Run: headless pygame with SDL's dummy video driver; simulated clock (each Clock.tick advances the game by its frame time, no real sleeping); random seed 0; keys injected as events and as key.get_pressed() state; mouse plan: one left click at the window centre at the start of phase 2, then a move to the lower-right quarter at the start of phase 3.
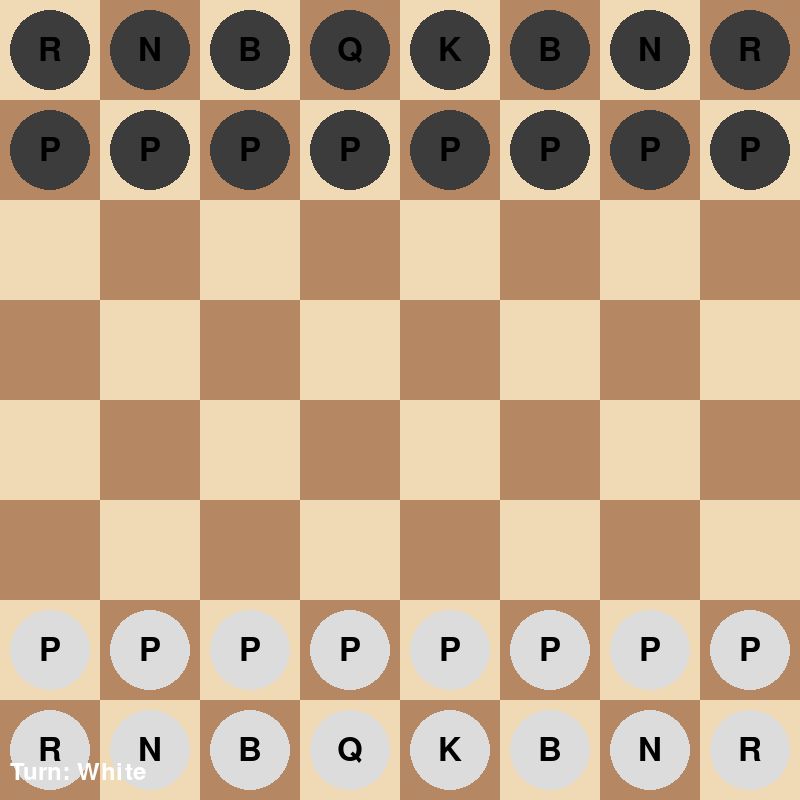
Frame 1 of 4 · flips 1–60 · no input
Frame 2 of 4 · flips 61–180 · clicked the window centre · tapped SPACE, RETURN · held RIGHT (→), D · screen unchanged from frame 1, image omitted
Frame 3 of 4 · flips 181–300 · moved the mouse to the lower-right quarter · held DOWN (↓), S · screen unchanged from frame 2, image omitted
Frame 4 of 4 · flips 301–420 · held LEFT (←), A, UP (↑), W · screen unchanged from frame 3, image omitted

The pygame program that drew these frames:

import pygame
import sys
import copy

# Initialize Pygame
pygame.init()

# Constants
WIDTH, HEIGHT = 800, 800
BOARD_SIZE = 8
SQUARE_SIZE = WIDTH // BOARD_SIZE
FPS = 60

# Colors
LIGHT_SQUARE = (240, 217, 181)
DARK_SQUARE = (181, 136, 99)
HIGHLIGHT_COLOR = (0, 255, 0, 128)
SELECTED_COLOR = (255, 255, 0, 128)
POSSIBLE_MOVE_COLOR = (0, 255, 0, 100)
CHECK_COLOR = (255, 0, 0, 100)

# Piece colors
WHITE = 'white'
BLACK = 'black'

# Piece types
PAWN = 'pawn'
KNIGHT = 'knight'
BISHOP = 'bishop'
ROOK = 'rook'
QUEEN = 'queen'
KING = 'king'

# Unicode mapping for display (optional, we use letters for clarity)
PIECE_SYMBOLS = {
    PAWN: 'P',
    KNIGHT: 'N',
    BISHOP: 'B',
    ROOK: 'R',
    QUEEN: 'Q',
    KING: 'K'
}


class Piece:
    """Represents a chess piece."""
    def __init__(self, piece_type, color, has_moved=False):
        self.type = piece_type
        self.color = color
        self.has_moved = has_moved

    def __repr__(self):
        return f"{self.color[0]}{self.type[0]}"

    def get_symbol(self):
        return PIECE_SYMBOLS[self.type]


class Board:
    """Represents the chess board and game state."""
    def __init__(self):
        self.board = [[None for _ in range(BOARD_SIZE)] for _ in range(BOARD_SIZE)]
        self.turn = WHITE
        self.en_passant_target = None  # (row, col) where en passant capture is possible
        self.white_king_moved = False
        self.white_queen_rook_moved = False  # left rook (a1)
        self.white_king_rook_moved = False   # right rook (h1)
        self.black_king_moved = False
        self.black_queen_rook_moved = False  # left rook (a8)
        self.black_king_rook_moved = False   # right rook (h8)
        self.check = False
        self.game_over = False
        self.winner = None
        self.setup_board()

    def setup_board(self):
        """Initialize pieces in starting positions."""
        # Pawns
        for col in range(BOARD_SIZE):
            self.board[1][col] = Piece(PAWN, BLACK)
            self.board[6][col] = Piece(PAWN, WHITE)

        # Major pieces - Black
        self.board[0][0] = Piece(ROOK, BLACK)
        self.board[0][1] = Piece(KNIGHT, BLACK)
        self.board[0][2] = Piece(BISHOP, BLACK)
        self.board[0][3] = Piece(QUEEN, BLACK)
        self.board[0][4] = Piece(KING, BLACK)
        self.board[0][5] = Piece(BISHOP, BLACK)
        self.board[0][6] = Piece(KNIGHT, BLACK)
        self.board[0][7] = Piece(ROOK, BLACK)

        # Major pieces - White
        self.board[7][0] = Piece(ROOK, WHITE)
        self.board[7][1] = Piece(KNIGHT, WHITE)
        self.board[7][2] = Piece(BISHOP, WHITE)
        self.board[7][3] = Piece(QUEEN, WHITE)
        self.board[7][4] = Piece(KING, WHITE)
        self.board[7][5] = Piece(BISHOP, WHITE)
        self.board[7][6] = Piece(KNIGHT, WHITE)
        self.board[7][7] = Piece(ROOK, WHITE)

    def copy(self):
        """Create a deep copy of the board for move validation."""
        new_board = Board()
        new_board.board = [[None for _ in range(BOARD_SIZE)] for _ in range(BOARD_SIZE)]
        for r in range(BOARD_SIZE):
            for c in range(BOARD_SIZE):
                piece = self.board[r][c]
                if piece:
                    new_board.board[r][c] = Piece(piece.type, piece.color, piece.has_moved)
        new_board.turn = self.turn
        new_board.en_passant_target = self.en_passant_target
        new_board.white_king_moved = self.white_king_moved
        new_board.white_queen_rook_moved = self.white_queen_rook_moved
        new_board.white_king_rook_moved = self.white_king_rook_moved
        new_board.black_king_moved = self.black_king_moved
        new_board.black_queen_rook_moved = self.black_queen_rook_moved
        new_board.black_king_rook_moved = self.black_king_rook_moved
        new_board.check = self.check
        new_board.game_over = self.game_over
        new_board.winner = self.winner
        return new_board

    def in_bounds(self, row, col):
        """Check if coordinates are inside the board."""
        return 0 <= row < BOARD_SIZE and 0 <= col < BOARD_SIZE

    def is_square_attacked(self, row, col, color):
        """Check if a square is attacked by any piece of the given color."""
        for r in range(BOARD_SIZE):
            for c in range(BOARD_SIZE):
                piece = self.board[r][c]
                if piece and piece.color == color:
                    if self.is_pseudo_legal_move((r, c), (row, col), piece):
                        return True
        return False

    def is_pseudo_legal_move(self, start, end, piece):
        """Check if a move is pseudo-legal (ignores check)."""
        start_row, start_col = start
        end_row, end_col = end
        target_piece = self.board[end_row][end_col]

        # Cannot capture own piece
        if target_piece and target_piece.color == piece.color:
            return False

        # Move logic based on piece type
        dr = end_row - start_row
        dc = end_col - start_col
        abs_dr = abs(dr)
        abs_dc = abs(dc)

        if piece.type == PAWN:
            direction = -1 if piece.color == WHITE else 1
            # One step forward
            if dr == direction and dc == 0 and not target_piece:
                return True
            # Two steps from starting position
            if (piece.color == WHITE and start_row == 6) or (piece.color == BLACK and start_row == 1):
                if dr == 2 * direction and dc == 0 and not target_piece and not self.board[start_row + direction][start_col]:
                    return True
            # Diagonal capture
            if dr == direction and abs_dc == 1 and target_piece:
                return True
            # En passant capture
            if self.en_passant_target == (end_row, end_col) and dr == direction and abs_dc == 1 and not target_piece:
                return True
            return False

        elif piece.type == KNIGHT:
            return (abs_dr, abs_dc) in [(2, 1), (1, 2)]

        elif piece.type == BISHOP:
            if abs_dr != abs_dc:
                return False
            step_r = 1 if dr > 0 else -1
            step_c = 1 if dc > 0 else -1
            r, c = start_row + step_r, start_col + step_c
            while (r, c) != (end_row, end_col):
                if self.board[r][c]:
                    return False
                r += step_r
                c += step_c
            return True

        elif piece.type == ROOK:
            if start_row != end_row and start_col != end_col:
                return False
            if start_row == end_row:
                step_c = 1 if dc > 0 else -1
                for c in range(start_col + step_c, end_col, step_c):
                    if self.board[start_row][c]:
                        return False
            else:
                step_r = 1 if dr > 0 else -1
                for r in range(start_row + step_r, end_row, step_r):
                    if self.board[r][start_col]:
                        return False
            return True

        elif piece.type == QUEEN:
            return (self.is_pseudo_legal_move(start, end, Piece(ROOK, piece.color)) or
                    self.is_pseudo_legal_move(start, end, Piece(BISHOP, piece.color)))

        elif piece.type == KING:
            # Normal king move
            if max(abs_dr, abs_dc) == 1:
                return True
            # Castling
            if not piece.has_moved and dr == 0 and abs_dc == 2:
                if dc == 2:  # King-side castling
                    rook_col = 7
                    if piece.color == WHITE:
                        if self.white_king_rook_moved:
                            return False
                        rook = self.board[7][rook_col]
                    else:
                        if self.black_king_rook_moved:
                            return False
                        rook = self.board[0][rook_col]
                    if not rook or rook.type != ROOK or rook.has_moved:
                        return False
                    # Check squares between are empty and not under attack
                    for c in range(start_col + 1, rook_col):
                        if self.board[start_row][c]:
                            return False
                    for c in range(start_col, rook_col + 1):
                        if self.is_square_attacked(start_row, c, piece.color):
                            return False
                    return True
                elif dc == -2:  # Queen-side castling
                    rook_col = 0
                    if piece.color == WHITE:
                        if self.white_queen_rook_moved:
                            return False
                        rook = self.board[7][rook_col]
                    else:
                        if self.black_queen_rook_moved:
                            return False
                        rook = self.board[0][rook_col]
                    if not rook or rook.type != ROOK or rook.has_moved:
                        return False
                    for c in range(rook_col + 1, start_col):
                        if self.board[start_row][c]:
                            return False
                    for c in range(rook_col + 1, start_col + 1):
                        if self.is_square_attacked(start_row, c, piece.color):
                            return False
                    return True
            return False
        return False

    def get_pseudo_legal_moves(self, start):
        """Get all pseudo-legal moves for a piece at the given position."""
        row, col = start
        piece = self.board[row][col]
        if not piece:
            return []
        moves = []
        for r in range(BOARD_SIZE):
            for c in range(BOARD_SIZE):
                if self.is_pseudo_legal_move((row, col), (r, c), piece):
                    moves.append((r, c))
        return moves

    def is_legal_move(self, start, end, color):
        """Check if a move is legal (does not leave own king in check)."""
        piece = self.board[start[0]][start[1]]
        if not piece or piece.color != color:
            return False
        if not self.is_pseudo_legal_move(start, end, piece):
            return False

        # Simulate move on a copy
        temp_board = self.copy()
        temp_board.execute_raw_move(start, end)
        king_pos = temp_board.find_king(color)
        return not temp_board.is_square_attacked(king_pos[0], king_pos[1], self.opposite_color(color))

    def get_legal_moves(self, start):
        """Get all legal moves for a piece at the given position."""
        piece = self.board[start[0]][start[1]]
        if not piece or piece.color != self.turn:
            return []
        moves = []
        for end in self.get_pseudo_legal_moves(start):
            if self.is_legal_move(start, end, piece.color):
                moves.append(end)
        return moves

    def find_king(self, color):
        """Find the position of the king of the given color."""
        for r in range(BOARD_SIZE):
            for c in range(BOARD_SIZE):
                piece = self.board[r][c]
                if piece and piece.type == KING and piece.color == color:
                    return (r, c)
        return None

    def opposite_color(self, color):
        return BLACK if color == WHITE else WHITE

    def execute_raw_move(self, start, end):
        """Execute a move without any legality checks (used for simulation)."""
        start_row, start_col = start
        end_row, end_col = end
        piece = self.board[start_row][start_col]
        target = self.board[end_row][end_col]

        # Handle en passant capture
        if piece.type == PAWN and self.en_passant_target == (end_row, end_col):
            # Remove the captured pawn
            capture_row = start_row if piece.color == WHITE else end_row + 1
            self.board[capture_row][end_col] = None

        # Move piece
        self.board[end_row][end_col] = piece
        self.board[start_row][start_col] = None
        piece.has_moved = True

        # Handle pawn promotion
        if piece.type == PAWN:
            if (piece.color == WHITE and end_row == 0) or (piece.color == BLACK and end_row == 7):
                self.board[end_row][end_col] = Piece(QUEEN, piece.color, True)

        # Handle castling rook movement
        if piece.type == KING and abs(end_col - start_col) == 2:
            # King-side castling
            if end_col == 6:
                rook_start = (end_row, 7)
                rook_end = (end_row, 5)
            else:  # Queen-side
                rook_start = (end_row, 0)
                rook_end = (end_row, 3)
            rook = self.board[rook_start[0]][rook_start[1]]
            self.board[rook_end[0]][rook_end[1]] = rook
            self.board[rook_start[0]][rook_start[1]] = None
            rook.has_moved = True

        # Update castling rights
        if piece.type == KING:
            if piece.color == WHITE:
                self.white_king_moved = True
            else:
                self.black_king_moved = True
        if piece.type == ROOK:
            if start_row == 7 and start_col == 0:
                self.white_queen_rook_moved = True
            elif start_row == 7 and start_col == 7:
                self.white_king_rook_moved = True
            elif start_row == 0 and start_col == 0:
                self.black_queen_rook_moved = True
            elif start_row == 0 and start_col == 7:
                self.black_king_rook_moved = True

    def execute_move(self, start, end):
        """Execute a legal move, update turn, en passant target, and check game over."""
        piece = self.board[start[0]][start[1]]
        if not piece or piece.color != self.turn:
            return False
        if not self.is_legal_move(start, end, self.turn):
            return False

        # Clear previous en passant target
        self.en_passant_target = None

        # Set new en passant target if pawn moves two squares
        if piece.type == PAWN and abs(end[0] - start[0]) == 2:
            mid_row = (start[0] + end[0]) // 2
            self.en_passant_target = (mid_row, end[1])

        # Execute the move
        self.execute_raw_move(start, end)

        # Check if opponent's king is in check
        opponent = self.opposite_color(self.turn)
        opponent_king_pos = self.find_king(opponent)
        self.check = self.is_square_attacked(opponent_king_pos[0], opponent_king_pos[1], self.turn)

        # Switch turn
        self.turn = opponent

        # Check for checkmate or stalemate
        if self.is_checkmate():
            self.game_over = True
            self.winner = self.opposite_color(self.turn)
        elif self.is_stalemate():
            self.game_over = True
            self.winner = None

        return True

    def is_checkmate(self):
        """Check if the current player is in checkmate."""
        if not self.is_square_attacked(self.find_king(self.turn)[0], self.find_king(self.turn)[1], self.opposite_color(self.turn)):
            return False
        return self.get_all_legal_moves(self.turn) == []

    def is_stalemate(self):
        """Check if the current player is in stalemate."""
        if self.is_square_attacked(self.find_king(self.turn)[0], self.find_king(self.turn)[1], self.opposite_color(self.turn)):
            return False
        return self.get_all_legal_moves(self.turn) == []

    def get_all_legal_moves(self, color):
        """Get all legal moves for all pieces of the given color."""
        moves = []
        for r in range(BOARD_SIZE):
            for c in range(BOARD_SIZE):
                piece = self.board[r][c]
                if piece and piece.color == color:
                    for move in self.get_legal_moves((r, c)):
                        moves.append(((r, c), move))
        return moves


class ChessGame:
    """Main game class handling graphics and input."""
    def __init__(self):
        self.screen = pygame.display.set_mode((WIDTH, HEIGHT))
        pygame.display.set_caption("Two-Player Chess")
        self.clock = pygame.time.Clock()
        self.board = Board()
        self.font = pygame.font.Font(None, 48)
        self.small_font = pygame.font.Font(None, 36)
        self.selected_square = None
        self.possible_moves = []
        self.running = True

    def draw_board(self):
        """Draw the chessboard squares."""
        for row in range(BOARD_SIZE):
            for col in range(BOARD_SIZE):
                color = LIGHT_SQUARE if (row + col) % 2 == 0 else DARK_SQUARE
                rect = pygame.Rect(col * SQUARE_SIZE, row * SQUARE_SIZE, SQUARE_SIZE, SQUARE_SIZE)
                pygame.draw.rect(self.screen, color, rect)

                # Highlight check
                if not self.board.game_over and self.board.check and self.board.turn == self.board.opposite_color(self.board.turn):
                    king_pos = self.board.find_king(self.board.turn)
                    if king_pos == (row, col):
                        s = pygame.Surface((SQUARE_SIZE, SQUARE_SIZE), pygame.SRCALPHA)
                        s.fill(CHECK_COLOR)
                        self.screen.blit(s, rect)

                # Highlight selected square
                if self.selected_square == (row, col):
                    s = pygame.Surface((SQUARE_SIZE, SQUARE_SIZE), pygame.SRCALPHA)
                    s.fill(SELECTED_COLOR)
                    self.screen.blit(s, rect)

                # Highlight possible moves
                if (row, col) in self.possible_moves:
                    s = pygame.Surface((SQUARE_SIZE, SQUARE_SIZE), pygame.SRCALPHA)
                    s.fill(POSSIBLE_MOVE_COLOR)
                    self.screen.blit(s, rect)

    def draw_pieces(self):
        """Draw all pieces on the board."""
        for row in range(BOARD_SIZE):
            for col in range(BOARD_SIZE):
                piece = self.board.board[row][col]
                if piece:
                    # Draw circle background
                    center = (col * SQUARE_SIZE + SQUARE_SIZE // 2, row * SQUARE_SIZE + SQUARE_SIZE // 2)
                    radius = SQUARE_SIZE // 2 - 10
                    color = (220, 220, 220) if piece.color == WHITE else (60, 60, 60)
                    pygame.draw.circle(self.screen, color, center, radius)

                    # Draw piece symbol
                    text = self.font.render(piece.get_symbol(), True, (0, 0, 0))
                    text_rect = text.get_rect(center=center)
                    self.screen.blit(text, text_rect)

    def draw_ui(self):
        """Draw turn indicator and game status."""
        if not self.board.game_over:
            turn_text = f"Turn: {'White' if self.board.turn == WHITE else 'Black'}"
            if self.board.check:
                turn_text += " (CHECK!)"
            text_surface = self.small_font.render(turn_text, True, (255, 255, 255))
            self.screen.blit(text_surface, (10, HEIGHT - 40))
        else:
            if self.board.winner:
                winner_text = f"{'White' if self.board.winner == WHITE else 'Black'} wins by checkmate!"
            else:
                winner_text = "Stalemate!"
            text_surface = self.small_font.render(winner_text, True, (255, 255, 255))
            self.screen.blit(text_surface, (WIDTH // 2 - text_surface.get_width() // 2, HEIGHT - 40))

    def handle_click(self, pos):
        """Handle mouse clicks on the board."""
        if self.board.game_over:
            return

        col = pos[0] // SQUARE_SIZE
        row = pos[1] // SQUARE_SIZE
        if not (0 <= row < BOARD_SIZE and 0 <= col < BOARD_SIZE):
            return

        if self.selected_square is None:
            # Select piece if it belongs to current player
            piece = self.board.board[row][col]
            if piece and piece.color == self.board.turn:
                self.selected_square = (row, col)
                self.possible_moves = self.board.get_legal_moves((row, col))
        else:
            # Attempt to move
            start = self.selected_square
            end = (row, col)
            if end in self.possible_moves:
                self.board.execute_move(start, end)
                self.selected_square = None
                self.possible_moves = []
            else:
                # Deselect if click elsewhere
                self.selected_square = None
                self.possible_moves = []

    def run(self):
        """Main game loop."""
        while self.running:
            for event in pygame.event.get():
                if event.type == pygame.QUIT:
                    self.running = False
                elif event.type == pygame.MOUSEBUTTONDOWN:
                    if event.button == 1:
                        self.handle_click(pygame.mouse.get_pos())

            self.screen.fill((0, 0, 0))
            self.draw_board()
            self.draw_pieces()
            self.draw_ui()
            pygame.display.flip()
            self.clock.tick(FPS)

        pygame.quit()
        sys.exit()


if __name__ == "__main__":
    game = ChessGame()
    game.run()
